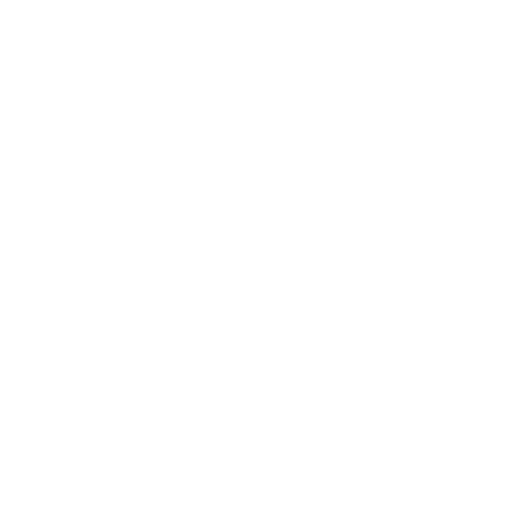
t = 0.00 s
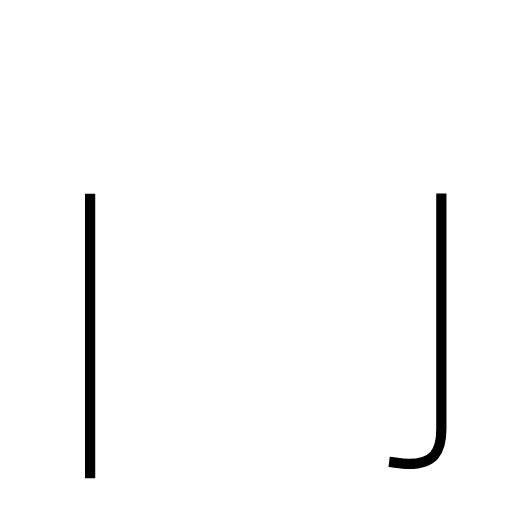
t = 1.74 s
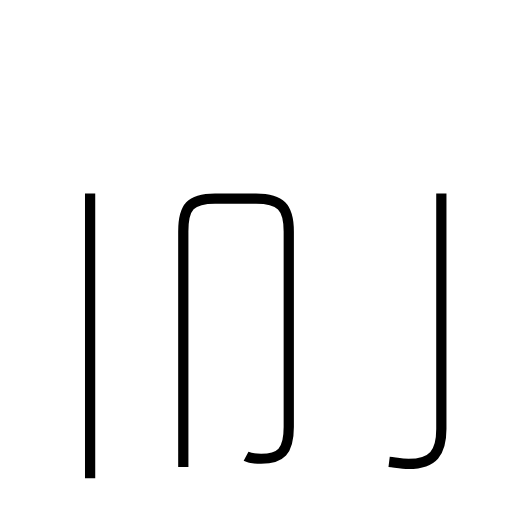
t = 3.63 s
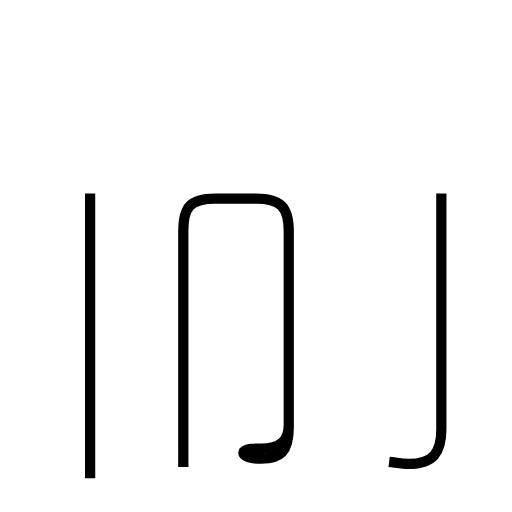
t = 4.58 s
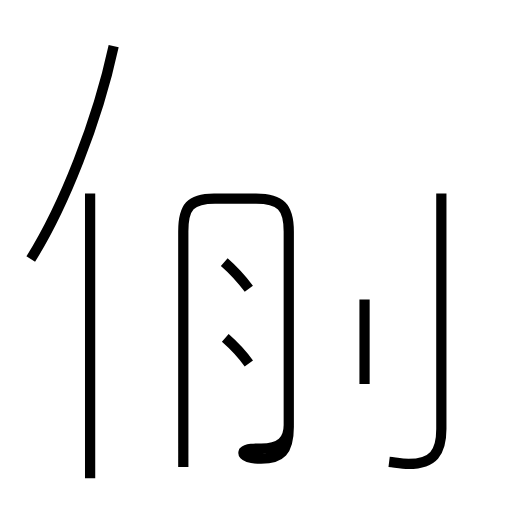
t = 6.65 s
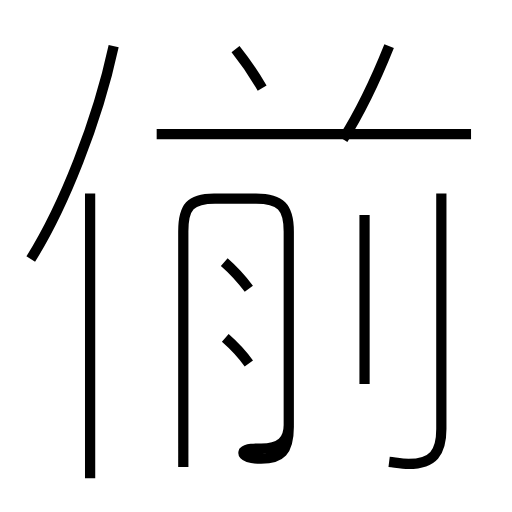
t = 8.26 s

The animated SVG that drew these frames (rendered in a browser with its animation timeline set to each time). Animation: 10 SMIL elements (animate=10); one cycle of 8.26 s.

<?xml version='1.0' encoding='utf-8'?>
<svg viewBox="0.0 -6.0 50.0 50.0" version="1.1" xmlns="http://www.w3.org/2000/svg"><rect x="-1000" y="-1000" width="2000" height="2000" stroke="white" fill="white" /><g style="fill:none;stroke:#000000;stroke-width:1"><path d="M 38.0 1.1 C 38.8 1.2 39.3 1.3 39.9 1.3 C 42.3 1.3 43.1 0.2 43.1 -2.1 L 43.1 -25.1 " transform="translate(0.0 38.0)" stroke-dasharray="30.345050711036073" stroke-dashoffset="30.345050711036073"><animate attributeName="stroke-dashoffset" from="30.345050711036073" to="0" dur="0.9103515213310822s" begin="0s" fill="freeze" /></path><path d="M 8.8 2.7 L 8.8 -25.1 " transform="translate(0.0 38.0)" stroke-dasharray="27.8" stroke-dashoffset="27.8"><animate attributeName="stroke-dashoffset" from="27.8" to="0" dur="0.834s" begin="0.9103515213310822s" fill="freeze" /></path><path d="M 17.9 1.6 L 17.9 -21.4 C 17.9 -23.8 18.6 -24.6 21.0 -24.6 L 25.0 -24.6 C 27.4 -24.6 28.2 -23.8 28.2 -21.4 L 28.2 -2.3 C 28.2 0.1 27.4 0.8 25.5 0.8 C 24.6 0.8 23.6 0.6 23.8 0.1 C 24.1 -0.2 24.9 -0.2 25.5 -0.2 C 27.4 -0.2 28.2 -1.0 28.2 -2.5 L 28.2 -21.4 C 28.2 -23.8 27.4 -24.6 25.0 -24.6 L 20.9 -24.6 C 18.6 -24.6 17.9 -23.8 17.9 -21.4 Z " transform="translate(0.0 38.0)" stroke-dasharray="125.9064757559956" stroke-dashoffset="125.9064757559956"><animate attributeName="stroke-dashoffset" from="125.9064757559956" to="0" dur="3.7771942726798677s" begin="1.7443515213310823s" fill="freeze" /></path><path d="M 24.3 -8.5 C 23.8 -9.2 22.8 -10.3 22.0 -11.0 " transform="translate(0.0 38.0)" stroke-dasharray="3.4028317974564315" stroke-dashoffset="3.4028317974564315"><animate attributeName="stroke-dashoffset" from="3.4028317974564315" to="0" dur="0.10208495392369295s" begin="5.52154579401095s" fill="freeze" /></path><path d="M 3.0 -18.7 C 6.2 -23.8 9.5 -32.1 11.1 -39.5 " transform="translate(0.0 38.0)" stroke-dasharray="22.41643760670798" stroke-dashoffset="22.41643760670798"><animate attributeName="stroke-dashoffset" from="22.41643760670798" to="0" dur="0.6724931282012394s" begin="5.623630747934643s" fill="freeze" /></path><path d="M 24.3 -15.8 C 23.7 -16.6 22.7 -17.7 21.9 -18.4 " transform="translate(0.0 38.0)" stroke-dasharray="3.5435306270549853" stroke-dashoffset="3.5435306270549853"><animate attributeName="stroke-dashoffset" from="3.5435306270549853" to="0" dur="0.10630591881164955s" begin="6.296123876135882s" fill="freeze" /></path><path d="M 35.6 -6.5 L 35.6 -23.0 " transform="translate(0.0 38.0)" stroke-dasharray="16.5" stroke-dashoffset="16.5"><animate attributeName="stroke-dashoffset" from="16.5" to="0" dur="0.495s" begin="6.4024297949475315s" fill="freeze" /></path><path d="M 46.0 -30.9 L 15.3 -30.9 " transform="translate(0.0 38.0)" stroke-dasharray="30.7" stroke-dashoffset="30.7"><animate attributeName="stroke-dashoffset" from="30.7" to="0" dur="0.9209999999999999s" begin="6.897429794947532s" fill="freeze" /></path><path d="M 25.6 -35.4 C 24.9 -36.6 23.8 -38.2 23.0 -39.2 " transform="translate(0.0 38.0)" stroke-dasharray="4.607640707386519" stroke-dashoffset="4.607640707386519"><animate attributeName="stroke-dashoffset" from="4.607640707386519" to="0" dur="0.13822922122159556s" begin="7.818429794947532s" fill="freeze" /></path><path d="M 33.5 -30.4 C 35.2 -33.1 36.6 -36.0 38.0 -39.5" transform="translate(0.0 38.0)" stroke-dasharray="10.166183188201158" stroke-dashoffset="10.166183188201158"><animate attributeName="stroke-dashoffset" from="10.166183188201158" to="0" dur="0.3049854956460347s" begin="7.9566590161691275s" fill="freeze" /></path></g></svg>
